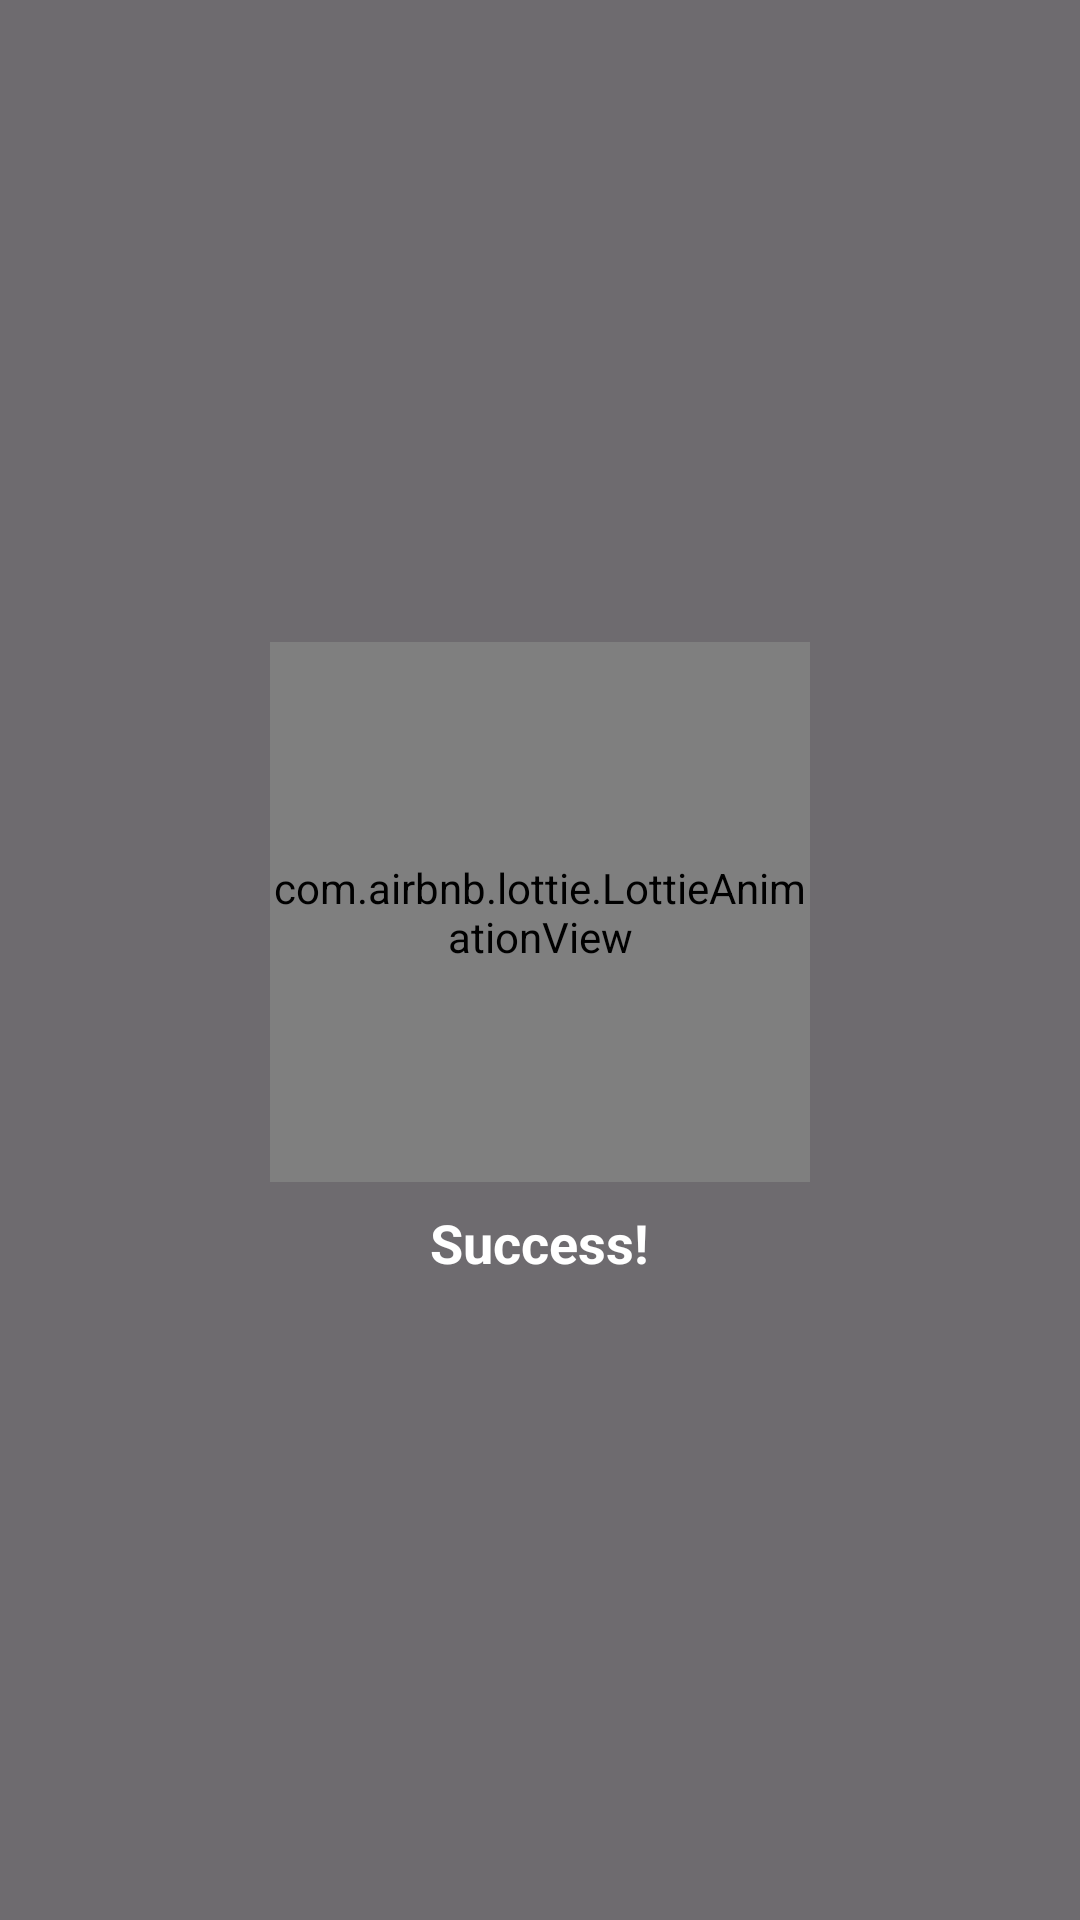

Write the Android layout XML for this screen, with the resource values it uses.
<!-- AndroidManifest.xml: application theme Theme.SwapStyleProject -->
<!-- res/layout/layout_success_animation.xml -->
<?xml version="1.0" encoding="utf-8"?>
<androidx.constraintlayout.widget.ConstraintLayout
    xmlns:android="http://schemas.android.com/apk/res/android"
    xmlns:app="http://schemas.android.com/apk/res-auto"
    android:layout_width="match_parent"
    android:layout_height="match_parent"
    android:background="#90000000">

    <LinearLayout
        android:layout_width="wrap_content"
        android:layout_height="wrap_content"
        android:gravity="center"
        android:orientation="vertical"
        app:layout_constraintBottom_toBottomOf="parent"
        app:layout_constraintEnd_toEndOf="parent"
        app:layout_constraintStart_toStartOf="parent"
        app:layout_constraintTop_toTopOf="parent">

        <com.airbnb.lottie.LottieAnimationView
            android:id="@+id/successAnimation"
            android:layout_width="180dp"
            android:layout_height="180dp"
            app:lottie_rawRes="@raw/confirmation_animation"
            app:lottie_autoPlay="true"
            app:lottie_loop="false" />

        <TextView
            android:id="@+id/successMessage"
            android:layout_width="wrap_content"
            android:layout_height="wrap_content"
            android:layout_marginTop="8dp"
            android:text="Success!"
            android:textColor="@android:color/white"
            android:textSize="18sp"
            android:textStyle="bold"
            android:gravity="center" />

    </LinearLayout>
</androidx.constraintlayout.widget.ConstraintLayout>
<!-- resources referenced by this layout -->
<resources>
  <style name="Theme.SwapStyleProject" parent="Base.Theme.SwapStyleProject" />
  <style name="Base.Theme.SwapStyleProject" parent="Theme.Material3.DayNight.NoActionBar">
          <item name="colorPrimary">@color/gray</item>
          <item name="colorOnPrimary">@color/white</item>
          <item name="colorSecondary">@color/gray</item>
          <item name="colorOnSecondary">@color/black</item>
  
      </style>
  <color name="gray">#d9d9d9</color>
  <color name="white">#FFFFFFFF</color>
  <color name="black">#FF000000</color>
</resources>
